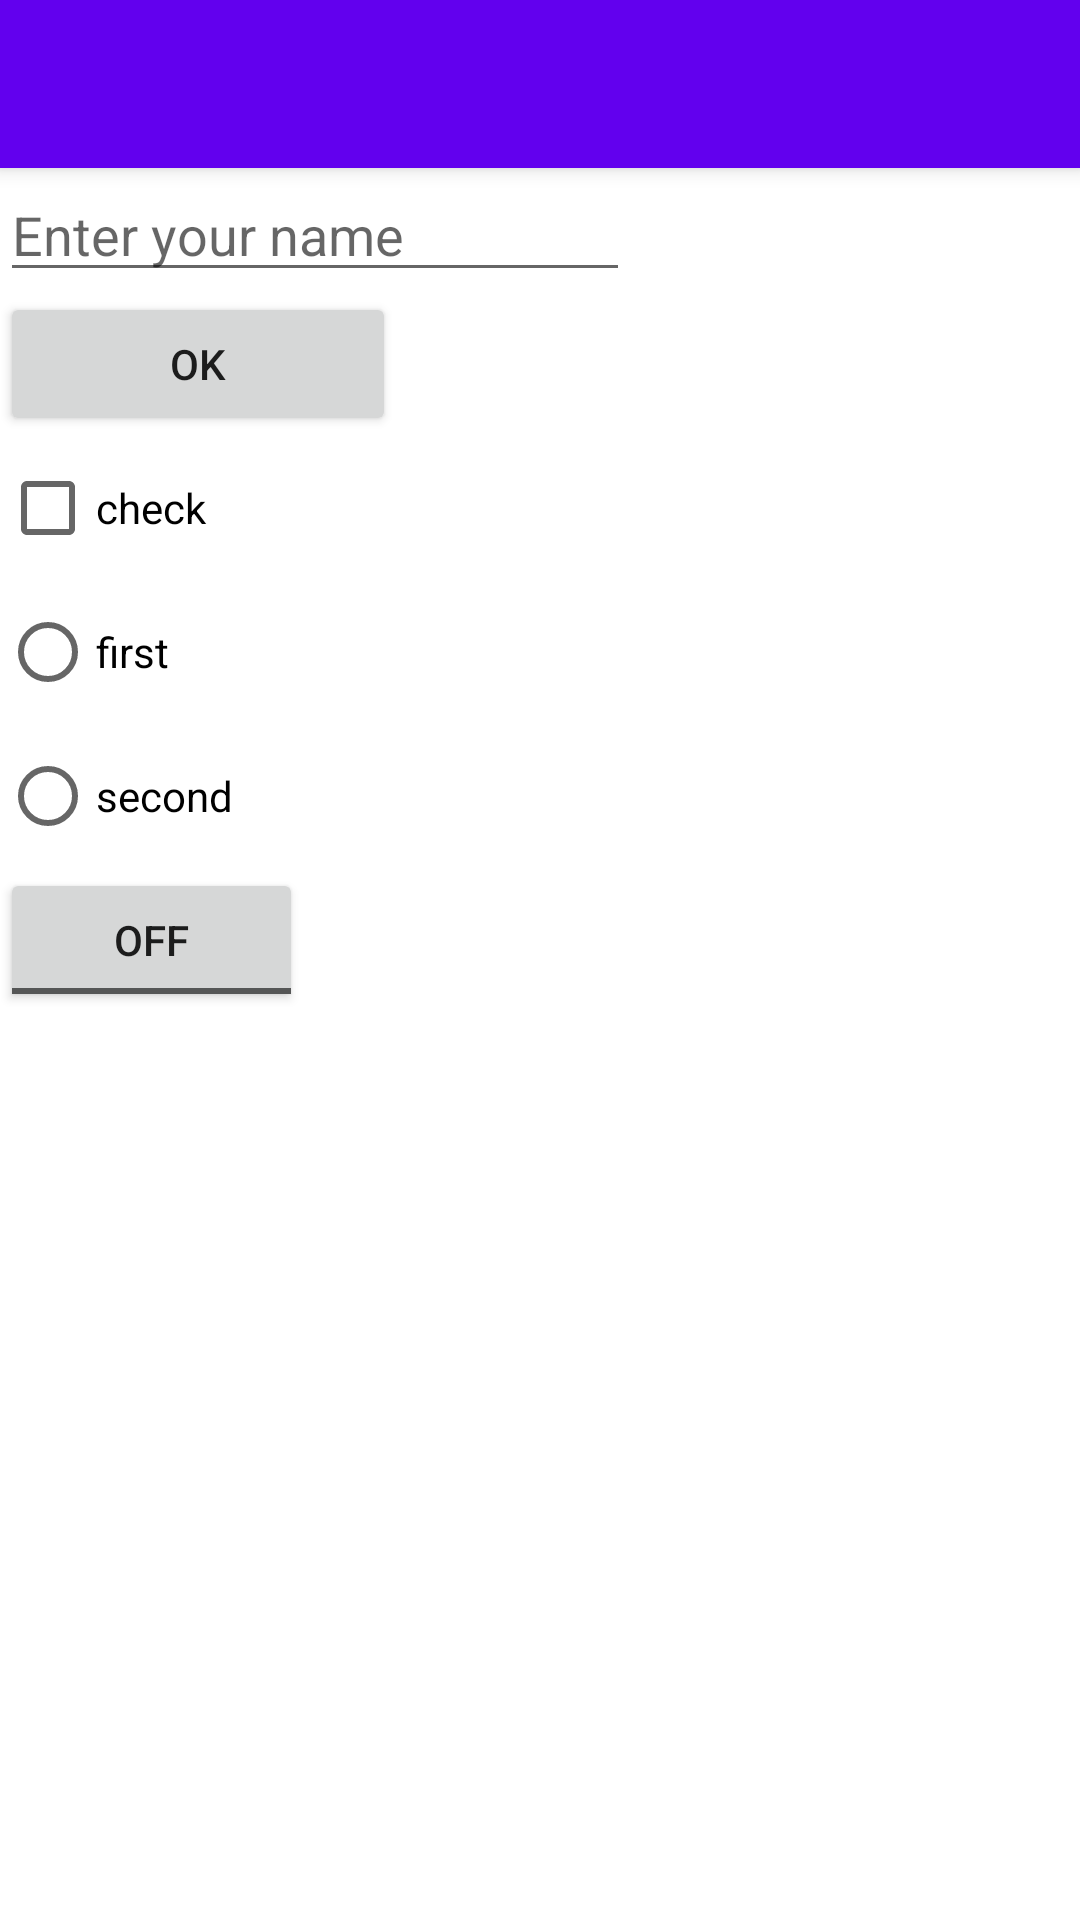

Layout XML and referenced resources for this Android screen:
<!-- AndroidManifest.xml: application theme AppTheme -->
<!-- res/layout/activity_main.xml -->
<?xml version="1.0" encoding="utf-8"?>
<LinearLayout xmlns:android="http://schemas.android.com/apk/res/android"
    xmlns:tools="http://schemas.android.com/tools"
    android:layout_width="match_parent"
    android:layout_height="match_parent"
    xmlns:app="http://schemas.android.com/apk/res-auto"
    android:orientation="vertical"
    tools:context=".MainActivity">

    <androidx.appcompat.widget.Toolbar
        android:id="@+id/appbar"
        android:layout_width="match_parent"
        android:layout_height="?attr/actionBarSize"
        android:background="?attr/colorPrimary"
        android:elevation="4dp"
        android:theme="@style/ThemeOverlay.AppCompat.ActionBar"
        app:popupTheme="@style/ThemeOverlay.AppCompat.Light"/>

    <EditText
        android:id="@+id/editTextName"
        android:layout_width="wrap_content"
        android:layout_height="wrap_content"
        android:ems="10"
        android:hint="@string/edit_name"
        android:importantForAutofill="no"
        android:inputType="textPersonName" />

    <Button
        android:id="@+id/button"
        android:layout_width="132dp"
        android:layout_height="wrap_content"
        android:onClick="greetUser"
        android:text="@string/button_ok" />

    <CheckBox
        android:id="@+id/checkBox"
        android:layout_width="match_parent"
        android:layout_height="wrap_content"
        android:checked="false"
        android:onClick="check"
        android:text="check" />

    <RadioGroup
        android:layout_width="match_parent"
        android:layout_height="wrap_content">

        <RadioButton
            android:id="@+id/radioButton"
            android:layout_width="match_parent"
            android:layout_height="wrap_content"
            android:onClick="radio1"
            android:text="first" />

        <RadioButton
            android:id="@+id/radioButton2"
            android:layout_width="match_parent"
            android:layout_height="wrap_content"
            android:onClick="radio2"
            android:text="second" />

    </RadioGroup>

    <ToggleButton
        android:id="@+id/toggleButton"
        android:layout_width="101dp"
        android:layout_height="wrap_content"
        android:onClick="toggle"
        android:text="toggle" />

</LinearLayout>
<!-- resources referenced by this layout -->
<resources>
  <string name="button_ok">OK</string>
  <string name="edit_name">Enter your name</string>
</resources>
